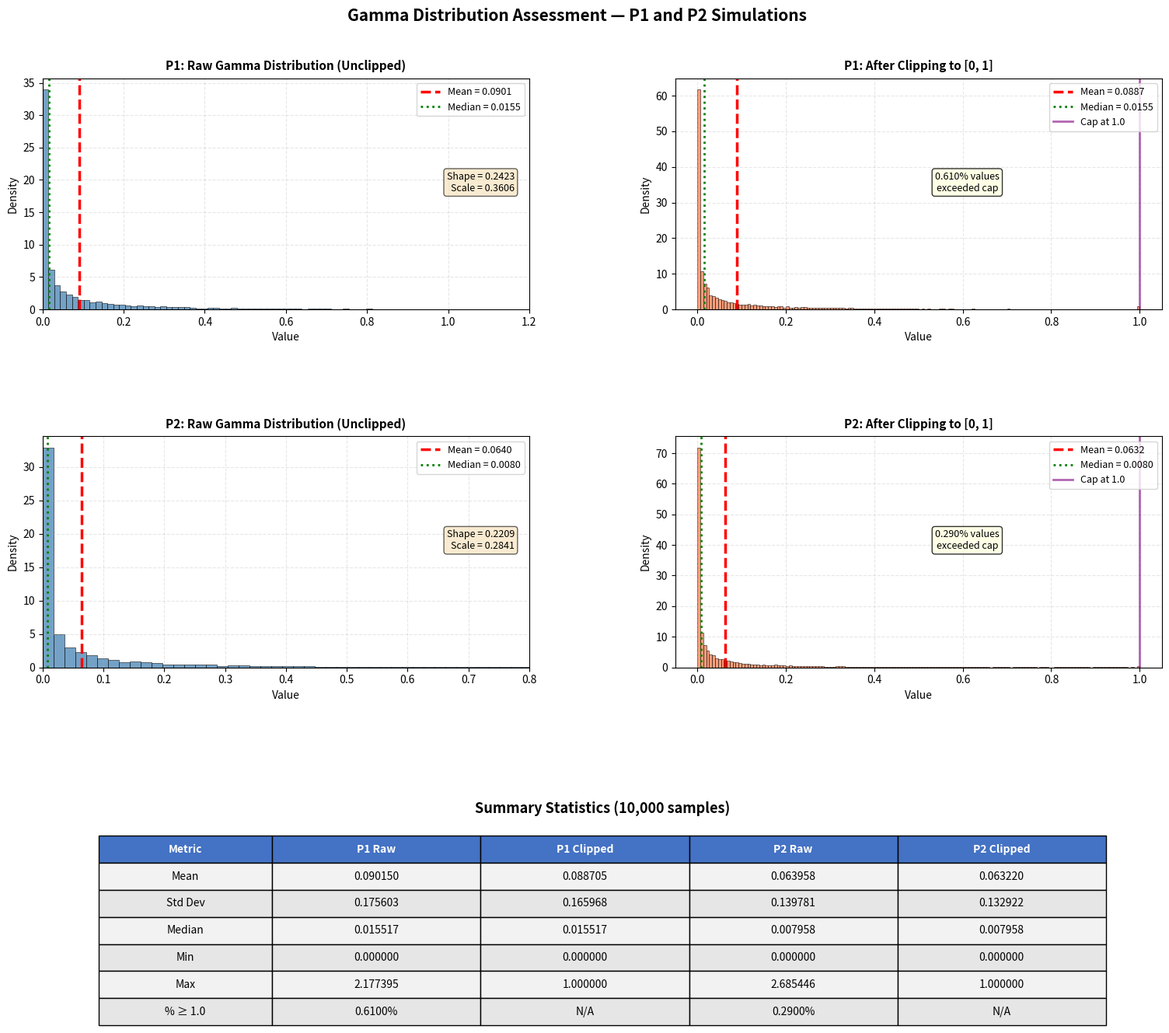

Python code for this plot:
import numpy as np
import matplotlib.pyplot as plt

# ============================================================================
# GAMMA DISTRIBUTION VISUALIZATION CODE - FIXED LAYOUT (NO OVERLAPS)
# ============================================================================

# Your parameters
shape1, scale1 = 0.2423, 0.3606
shape2, scale2 = 0.2209, 0.2841

# Generate samples
n_samples = 10000
sim1 = np.random.gamma(shape1, scale1, n_samples)
sim2 = np.random.gamma(shape2, scale2, n_samples)

# Clip
sim1_clipped = np.clip(sim1, 0, 1.0)
sim2_clipped = np.clip(sim2, 0, 1.0)

clipped_pct1 = (sim1 >= 1.0).sum() / n_samples * 100
clipped_pct2 = (sim2 >= 1.0).sum() / n_samples * 100

# Create figure with more vertical space between rows
fig = plt.figure(figsize=(16, 14))
gs = fig.add_gridspec(3, 2, hspace=0.55, wspace=0.3,
                      top=0.91, bottom=0.04, left=0.07, right=0.97)

def style_hist(ax, title):
    # Place title below the axes top to avoid suptitle collision
    ax.set_title(title, fontweight='bold', fontsize=11, pad=8, loc='center')
    ax.set_xlabel('Value', fontsize=10)
    ax.set_ylabel('Density', fontsize=10)
    ax.grid(alpha=0.3, linestyle='--')
    ax.legend(loc='upper right', fontsize=9, framealpha=0.8)

# ========== P1 RAW ==========
ax1 = fig.add_subplot(gs[0, 0])
ax1.hist(sim1, bins=150, density=True, alpha=0.75, color='steelblue',
         edgecolor='black', linewidth=0.5)
ax1.axvline(np.mean(sim1), color='red', linestyle='--', linewidth=2.5,
            label=f'Mean = {np.mean(sim1):.4f}')
ax1.axvline(np.median(sim1), color='green', linestyle=':', linewidth=2,
            label=f'Median = {np.median(sim1):.4f}')
ax1.set_xlim(0, 1.2)
style_hist(ax1, 'P1: Raw Gamma Distribution (Unclipped)')
# Move params box to lower right to avoid legend overlap
ax1.text(0.97, 0.55, f'Shape = {shape1:.4f}\nScale = {scale1:.4f}',
         transform=ax1.transAxes, ha='right', va='center',
         bbox=dict(boxstyle='round', facecolor='wheat', alpha=0.6), fontsize=9)

# ========== P1 CLIPPED ==========
ax2 = fig.add_subplot(gs[0, 1])
ax2.hist(sim1_clipped, bins=150, density=True, alpha=0.75, color='coral',
         edgecolor='black', linewidth=0.5)
ax2.axvline(np.mean(sim1_clipped), color='red', linestyle='--', linewidth=2.5,
            label=f'Mean = {np.mean(sim1_clipped):.4f}')
ax2.axvline(np.median(sim1_clipped), color='green', linestyle=':', linewidth=2,
            label=f'Median = {np.median(sim1_clipped):.4f}')
ax2.axvline(1.0, color='purple', linestyle='-', linewidth=2, alpha=0.6,
            label='Cap at 1.0')
ax2.set_xlim(-0.05, 1.05)
style_hist(ax2, 'P1: After Clipping to [0, 1]')
ax2.text(0.60, 0.55, f'{clipped_pct1:.3f}% values\nexceeded cap',
         transform=ax2.transAxes, ha='center', va='center',
         bbox=dict(boxstyle='round', facecolor='lightyellow', alpha=0.8), fontsize=9)

# ========== P2 RAW ==========
ax3 = fig.add_subplot(gs[1, 0])
ax3.hist(sim2, bins=150, density=True, alpha=0.75, color='steelblue',
         edgecolor='black', linewidth=0.5)
ax3.axvline(np.mean(sim2), color='red', linestyle='--', linewidth=2.5,
            label=f'Mean = {np.mean(sim2):.4f}')
ax3.axvline(np.median(sim2), color='green', linestyle=':', linewidth=2,
            label=f'Median = {np.median(sim2):.4f}')
ax3.set_xlim(0, 0.8)
style_hist(ax3, 'P2: Raw Gamma Distribution (Unclipped)')
ax3.text(0.97, 0.55, f'Shape = {shape2:.4f}\nScale = {scale2:.4f}',
         transform=ax3.transAxes, ha='right', va='center',
         bbox=dict(boxstyle='round', facecolor='wheat', alpha=0.6), fontsize=9)

# ========== P2 CLIPPED ==========
ax4 = fig.add_subplot(gs[1, 1])
ax4.hist(sim2_clipped, bins=150, density=True, alpha=0.75, color='coral',
         edgecolor='black', linewidth=0.5)
ax4.axvline(np.mean(sim2_clipped), color='red', linestyle='--', linewidth=2.5,
            label=f'Mean = {np.mean(sim2_clipped):.4f}')
ax4.axvline(np.median(sim2_clipped), color='green', linestyle=':', linewidth=2,
            label=f'Median = {np.median(sim2_clipped):.4f}')
ax4.axvline(1.0, color='purple', linestyle='-', linewidth=2, alpha=0.6,
            label='Cap at 1.0')
ax4.set_xlim(-0.05, 1.05)
style_hist(ax4, 'P2: After Clipping to [0, 1]')
ax4.text(0.60, 0.55, f'{clipped_pct2:.3f}% values\nexceeded cap',
         transform=ax4.transAxes, ha='center', va='center',
         bbox=dict(boxstyle='round', facecolor='lightyellow', alpha=0.8), fontsize=9)

# ========== SUMMARY TABLE ==========
ax5 = fig.add_subplot(gs[2, :])
ax5.axis('off')

summary_data = [
    ['Metric', 'P1 Raw', 'P1 Clipped', 'P2 Raw', 'P2 Clipped'],
    ['Mean',    f'{np.mean(sim1):.6f}',   f'{np.mean(sim1_clipped):.6f}',   f'{np.mean(sim2):.6f}',   f'{np.mean(sim2_clipped):.6f}'],
    ['Std Dev', f'{np.std(sim1):.6f}',    f'{np.std(sim1_clipped):.6f}',    f'{np.std(sim2):.6f}',    f'{np.std(sim2_clipped):.6f}'],
    ['Median',  f'{np.median(sim1):.6f}', f'{np.median(sim1_clipped):.6f}', f'{np.median(sim2):.6f}', f'{np.median(sim2_clipped):.6f}'],
    ['Min',     f'{np.min(sim1):.6f}',    f'{np.min(sim1_clipped):.6f}',    f'{np.min(sim2):.6f}',    f'{np.min(sim2_clipped):.6f}'],
    ['Max',     f'{np.max(sim1):.6f}',    '1.000000',                        f'{np.max(sim2):.6f}',    '1.000000'],
    ['% ≥ 1.0', f'{clipped_pct1:.4f}%',  'N/A',                             f'{clipped_pct2:.4f}%',   'N/A'],
]

ax5.text(0.5, 0.97, 'Summary Statistics (10,000 samples)',
         ha='center', va='top', fontsize=13, fontweight='bold',
         transform=ax5.transAxes)

table = ax5.table(cellText=summary_data, cellLoc='center', loc='center',
                  colWidths=[0.15, 0.18, 0.18, 0.18, 0.18],
                  bbox=[0.05, 0.0, 0.9, 0.82])

table.auto_set_font_size(False)
table.set_fontsize(10)

for i in range(5):
    table[(0, i)].set_facecolor('#4472C4')
    table[(0, i)].set_text_props(weight='bold', color='white')

for i in range(1, len(summary_data)):
    for j in range(5):
        facecolor = '#E7E6E6' if i % 2 == 0 else '#F2F2F2'
        table[(i, j)].set_facecolor(facecolor)

# Main title - well above all subplots
plt.suptitle('Gamma Distribution Assessment — P1 and P2 Simulations',
             fontsize=15, fontweight='bold', y=0.975)

plt.savefig('gamma_assessment.png', dpi=150, bbox_inches='tight')
plt.show()
print("Saved to gamma_assessment.png")
